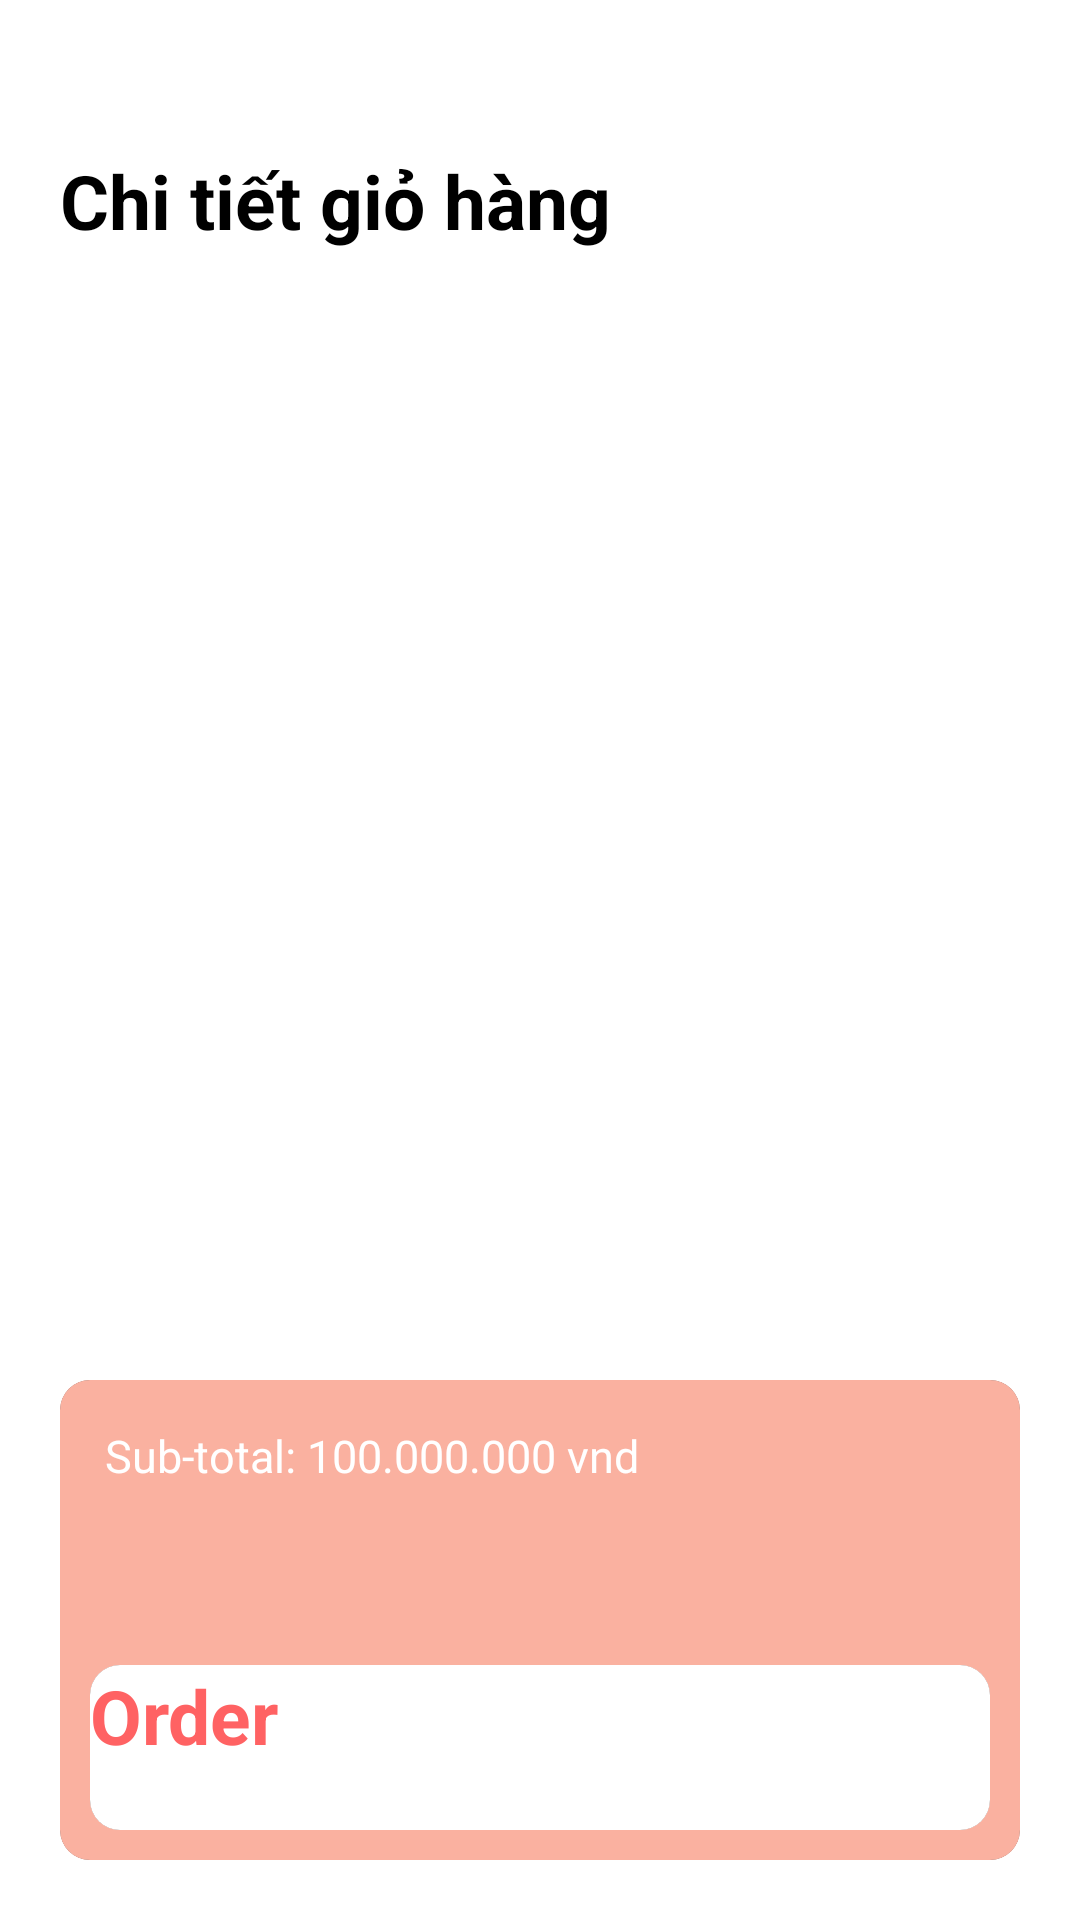

Write the Android layout XML for this screen, with the resource values it uses.
<!-- AndroidManifest.xml: application theme Theme.BTLonAppBanHangOnline -->
<!-- res/layout/fragment_cart.xml -->
<?xml version="1.0" encoding="utf-8"?>
<androidx.constraintlayout.widget.ConstraintLayout xmlns:android="http://schemas.android.com/apk/res/android"
    xmlns:app="http://schemas.android.com/apk/res-auto"
    xmlns:tools="http://schemas.android.com/tools"
    android:layout_width="match_parent"
    android:layout_height="match_parent"
    tools:context=".home.cart.CartFragment"
    android:background="@color/white">

    <TextView
        android:id="@+id/textView"
        android:layout_width="0dp"
        android:layout_height="wrap_content"
        android:layout_marginLeft="20dp"
        android:layout_marginTop="50dp"
        android:text="@string/cart_detail"
        android:textColor="@color/black"
        android:textSize="25dp"
        android:textStyle="bold"
        app:layout_constraintEnd_toEndOf="parent"
        app:layout_constraintStart_toStartOf="parent"
        app:layout_constraintTop_toTopOf="parent" />


    <androidx.recyclerview.widget.RecyclerView
        android:id="@+id/cartRecycler"
        android:layout_width="0dp"
        android:layout_height="0dp"
        android:layout_margin="15dp"
        app:layout_constraintBottom_toBottomOf="parent"
        app:layout_constraintEnd_toEndOf="parent"
        app:layout_constraintHorizontal_bias="0.448"
        app:layout_constraintStart_toStartOf="parent"
        app:layout_constraintTop_toBottomOf="@+id/textView"
        app:layout_constraintVertical_bias="0.448" />

    <androidx.cardview.widget.CardView
        android:id="@+id/cardView2"
        android:layout_width="0dp"
        android:layout_height="160dp"
        android:layout_margin="20dp"
        app:cardCornerRadius="10dp"
        app:layout_constraintBottom_toBottomOf="parent"
        app:layout_constraintEnd_toEndOf="parent"
        app:layout_constraintStart_toStartOf="parent">

        <androidx.constraintlayout.widget.ConstraintLayout
            android:layout_width="match_parent"
            android:layout_height="match_parent"
            android:background="@color/pink">

            <TextView
                android:id="@+id/subTotalText"
                android:layout_width="0dp"
                android:layout_height="wrap_content"
                android:layout_margin="15dp"
                android:text="Sub-total: 100.000.000 vnd"
                android:textColor="@color/white"
                android:textSize="15dp"
                app:layout_constraintEnd_toEndOf="parent"
                app:layout_constraintStart_toStartOf="parent"
                app:layout_constraintTop_toTopOf="parent" />



            


            <androidx.cardview.widget.CardView
                android:id="@+id/cardView3"
                android:layout_width="0dp"
                android:layout_height="55dp"
                android:layout_margin="10dp"
                app:cardCornerRadius="10dp"
                app:layout_constraintBottom_toBottomOf="parent"
                app:layout_constraintEnd_toEndOf="parent"
                app:layout_constraintStart_toStartOf="parent">

                <androidx.appcompat.widget.AppCompatButton
                    android:id="@+id/orderButton"
                    android:layout_width="match_parent"
                    android:layout_height="match_parent"
                    android:background="@color/white"
                    android:text="Order"
                    android:textColor="@color/red"
                    android:textSize="25dp"
                    android:textStyle="bold" />
            </androidx.cardview.widget.CardView>
        </androidx.constraintlayout.widget.ConstraintLayout>
    </androidx.cardview.widget.CardView>
</androidx.constraintlayout.widget.ConstraintLayout>
<!-- resources referenced by this layout -->
<resources>
  <color name="black">#FF000000</color>
  <color name="pink">#fab1a0</color>
  <color name="red">#FF6263</color>
  <color name="white">#FFFFFFFF</color>
  <string name="cart_detail">Chi tiết giỏ hàng</string>
  <style name="Theme.BTLonAppBanHangOnline" parent="Theme.MaterialComponents.DayNight.NoActionBar">
          
          <item name="colorPrimary">@color/purple_500</item>
          <item name="colorPrimaryVariant">@color/purple_700</item>
          <item name="colorOnPrimary">@color/white</item>
          
          <item name="colorSecondary">@color/teal_200</item>
          <item name="colorSecondaryVariant">@color/teal_700</item>
          <item name="colorOnSecondary">@color/black</item>
          
          <item name="android:statusBarColor">?attr/colorPrimaryVariant</item>
          
      </style>
  <color name="purple_500">#FF6200EE</color>
  <color name="purple_700">#FF3700B3</color>
  <color name="teal_200">#FF03DAC5</color>
  <color name="teal_700">#FF018786</color>
</resources>
